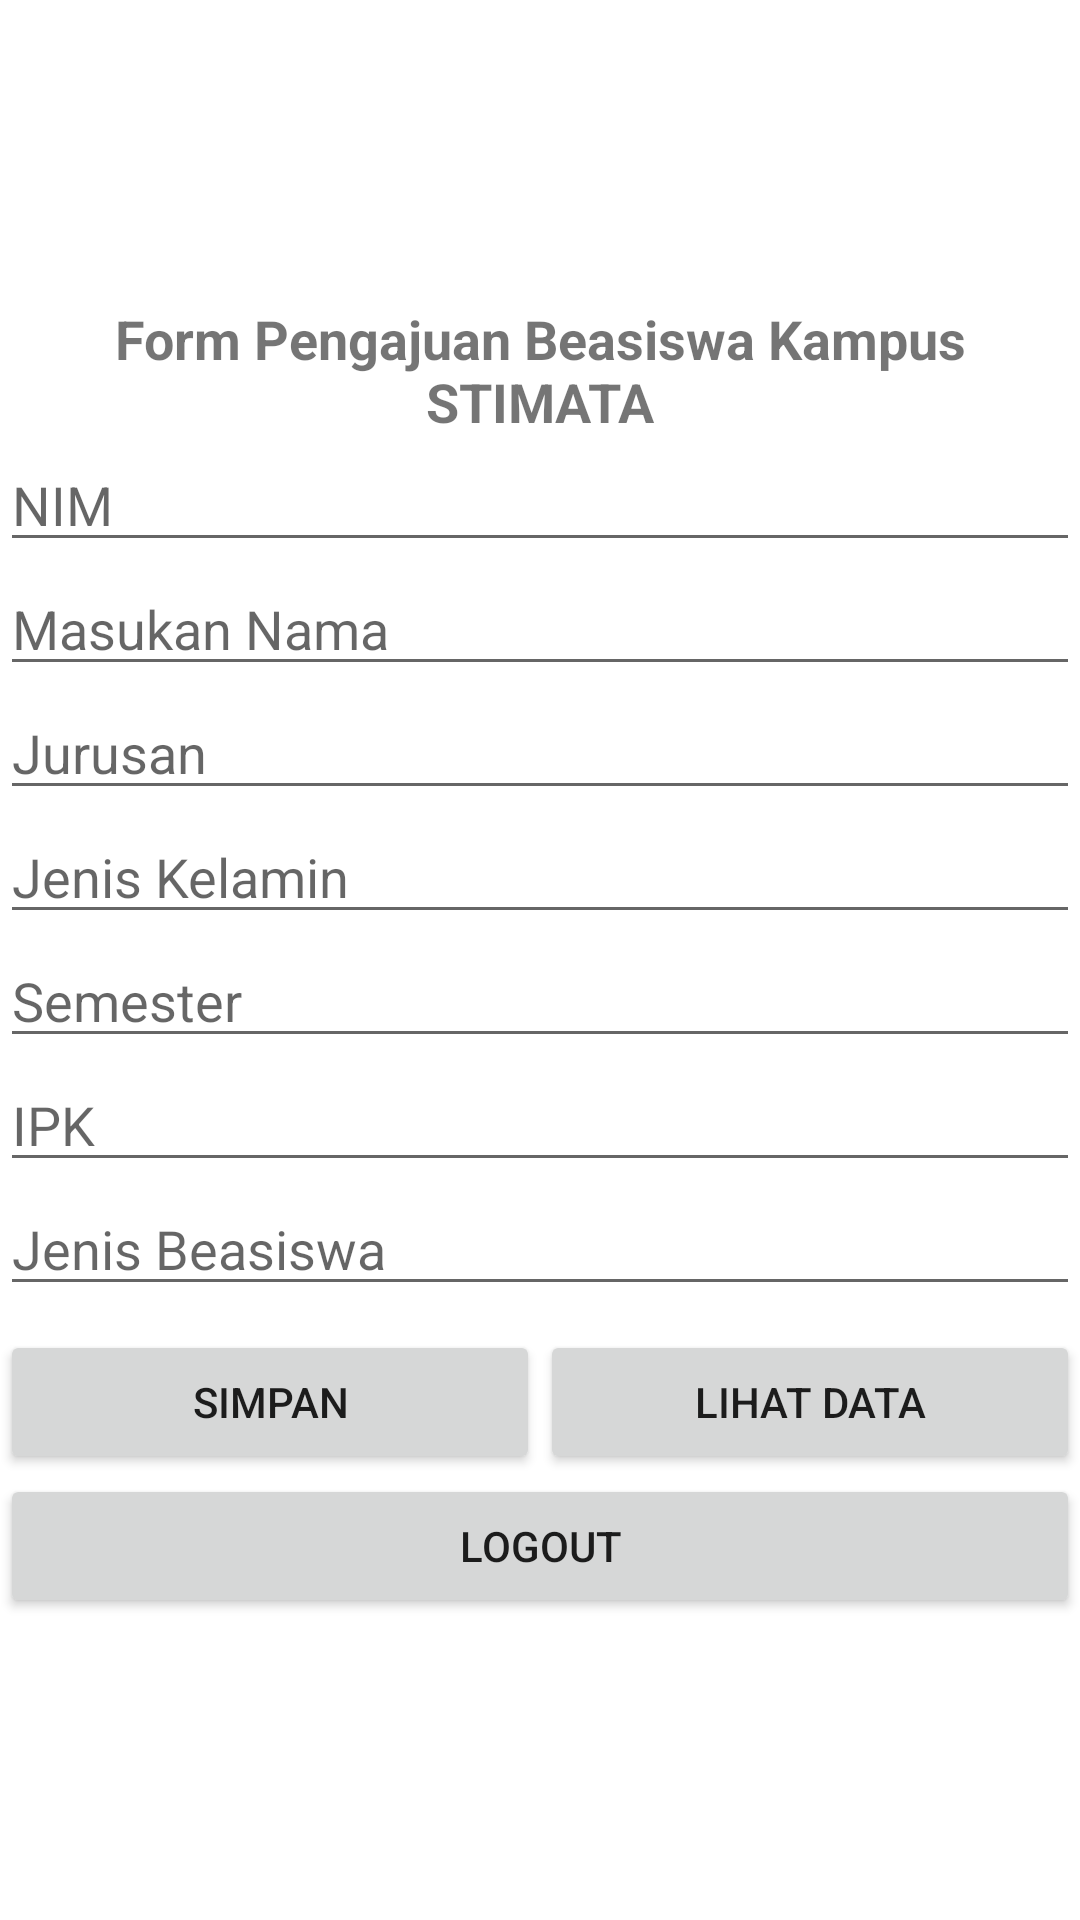

Reconstruct the res/layout file that produces this screen, plus the resources it refers to.
<!-- AndroidManifest.xml: application theme Theme.Latihanfirebase_1 -->
<!-- res/layout/activity_main.xml -->
<?xml version="1.0" encoding="utf-8"?>
<RelativeLayout xmlns:android="http://schemas.android.com/apk/res/android"
    xmlns:app="http://schemas.android.com/apk/res-auto"
    xmlns:tools="http://schemas.android.com/tools"
    android:layout_width="match_parent"
    android:layout_height="match_parent"
    tools:context=".MainActivity">
    <LinearLayout
        android:layout_width="match_parent"
        android:layout_height="match_parent"
        android:gravity="center"
        android:orientation="vertical">

        <TextView
            android:layout_width="match_parent"
            android:layout_height="wrap_content"
            android:text="Form Pengajuan Beasiswa Kampus STIMATA"
            android:textSize="18sp"
            android:textStyle="bold"
            android:gravity="center"
            />
        <EditText
            android:id="@+id/nim"
            android:layout_width="match_parent"
            android:layout_height="wrap_content"
            android:ems="10"
            android:hint="NIM"
            android:inputType="number" />

        <EditText
            android:id="@+id/nama"
            android:layout_width="match_parent"
            android:layout_height="wrap_content"
            android:ems="10"
            android:hint="Masukan Nama"
            android:inputType="textPersonName" />

        <EditText
            android:id="@+id/jurusan"
            android:layout_width="match_parent"
            android:layout_height="wrap_content"
            android:ems="10"
            android:hint="Jurusan"
            android:inputType="textPersonName" />

        <EditText
            android:id="@+id/JenisKelamin"
            android:layout_width="match_parent"
            android:layout_height="wrap_content"
            android:ems="10"
            android:hint="Jenis Kelamin"
            android:inputType="textPersonName" />
        <EditText
            android:id="@+id/Semester"
            android:layout_width="match_parent"
            android:layout_height="wrap_content"
            android:ems="10"
            android:hint="Semester"
            android:inputType="number" />
        <EditText
            android:id="@+id/IPK"
            android:layout_width="match_parent"
            android:layout_height="wrap_content"
            android:ems="10"
            android:hint="IPK"
            android:inputType="textPersonName" />
        <EditText
            android:id="@+id/JenisBeasiswa"
            android:layout_width="match_parent"
            android:layout_height="wrap_content"
            android:ems="10"
            android:hint="Jenis Beasiswa"
            android:inputType="textPersonName" />
        <LinearLayout
            android:layout_width="match_parent"
            android:layout_height="wrap_content"
            android:layout_marginTop="8dp"
            android:orientation="horizontal">

            <Button
                android:id="@+id/save"
                android:layout_width="match_parent"
                android:layout_height="wrap_content"
                android:layout_weight="1"
                android:text="Simpan" />

            <Button
                android:id="@+id/showdata"
                android:layout_width="match_parent"
                android:layout_height="wrap_content"
                android:layout_weight="1"
                android:text="Lihat Data" />
        </LinearLayout>

        <Button
            android:id="@+id/logout"
            android:layout_width="match_parent"
            android:layout_height="wrap_content"
            android:text="Logout" />
    </LinearLayout>

</RelativeLayout>
<!-- resources referenced by this layout -->
<resources>
  <style name="Theme.Latihanfirebase_1" parent="Theme.MaterialComponents.DayNight.DarkActionBar">
          
          <item name="colorPrimary">@color/purple_500</item>
          <item name="colorPrimaryVariant">@color/purple_700</item>
          <item name="colorOnPrimary">@color/white</item>
          
          <item name="colorSecondary">@color/teal_200</item>
          <item name="colorSecondaryVariant">@color/teal_700</item>
          <item name="colorOnSecondary">@color/black</item>
          
          <item name="android:statusBarColor" tools:targetApi="l">?attr/colorPrimaryVariant</item>
          
      </style>
  <!-- not gathered from this repository: default colours our renderer supplied (Android Studio template values) -->
  <color name="purple_500">#FF6200EE</color>
  <color name="purple_700">#FF3700B3</color>
  <color name="teal_200">#FF03DAC5</color>
  <color name="teal_700">#FF018786</color>
  <color name="black">#FF000000</color>
  <color name="white">#FFFFFFFF</color>
</resources>
